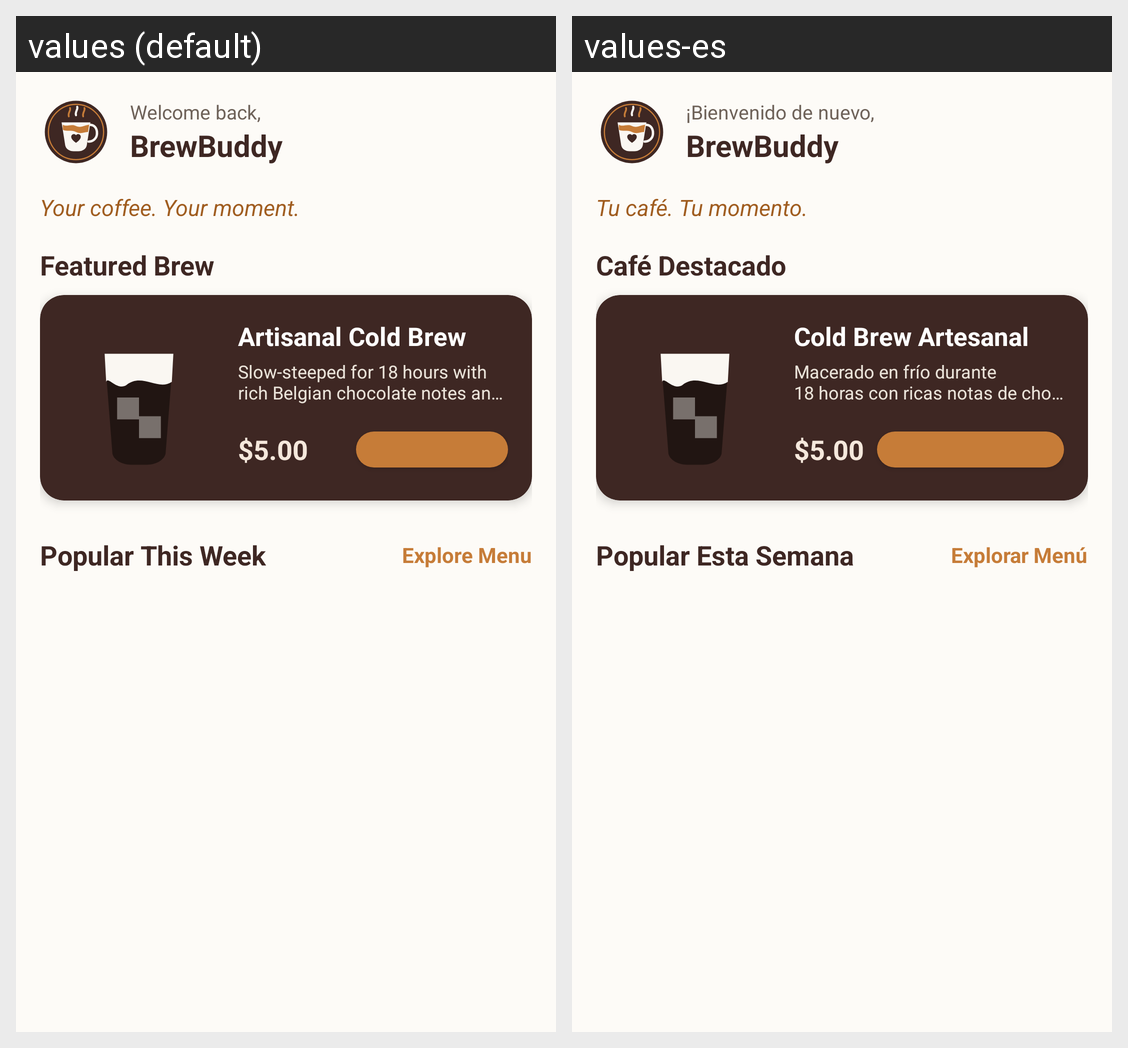

Strings drawn on this Android screen and how each of the app's shown locales translates them:
Android screen res/layout/fragment_home.xml rendered under 2 locales, left to right: values (default), values-es. Device: Nexus 5 (rendered at 1080×1920; each locale shown at half size, 540×960, under a caption strip naming it); theme AppTheme.
Strings drawn on this screen, with the default value and each locale's value (text and hints the layout hard-codes, and strings that could not be matched under every locale, appear in the picture but are not listed):

app_name
  values: BrewBuddy
  values-es: BrewBuddy

greeting_user
  values: Welcome back,
  values-es: ¡Bienvenido de nuevo,

app_tagline
  values: Your coffee. Your moment.
  values-es: Tu café. Tu momento.

featured_title
  values: Featured Brew
  values-es: Café Destacado

featured_drink_name
  values: Artisanal Cold Brew
  values-es: Cold Brew Artesanal

featured_drink_desc
  values: Slow-steeped for 18 hours with rich Belgian chocolate notes and sweet velvet cream.
  values-es: Macerado en frío durante 18 horas con ricas notas de chocolate belga y crema aterciopelada.

popular_section
  values: Popular This Week
  values-es: Popular Esta Semana

explore_menu
  values: Explore Menu
  values-es: Explorar Menú
